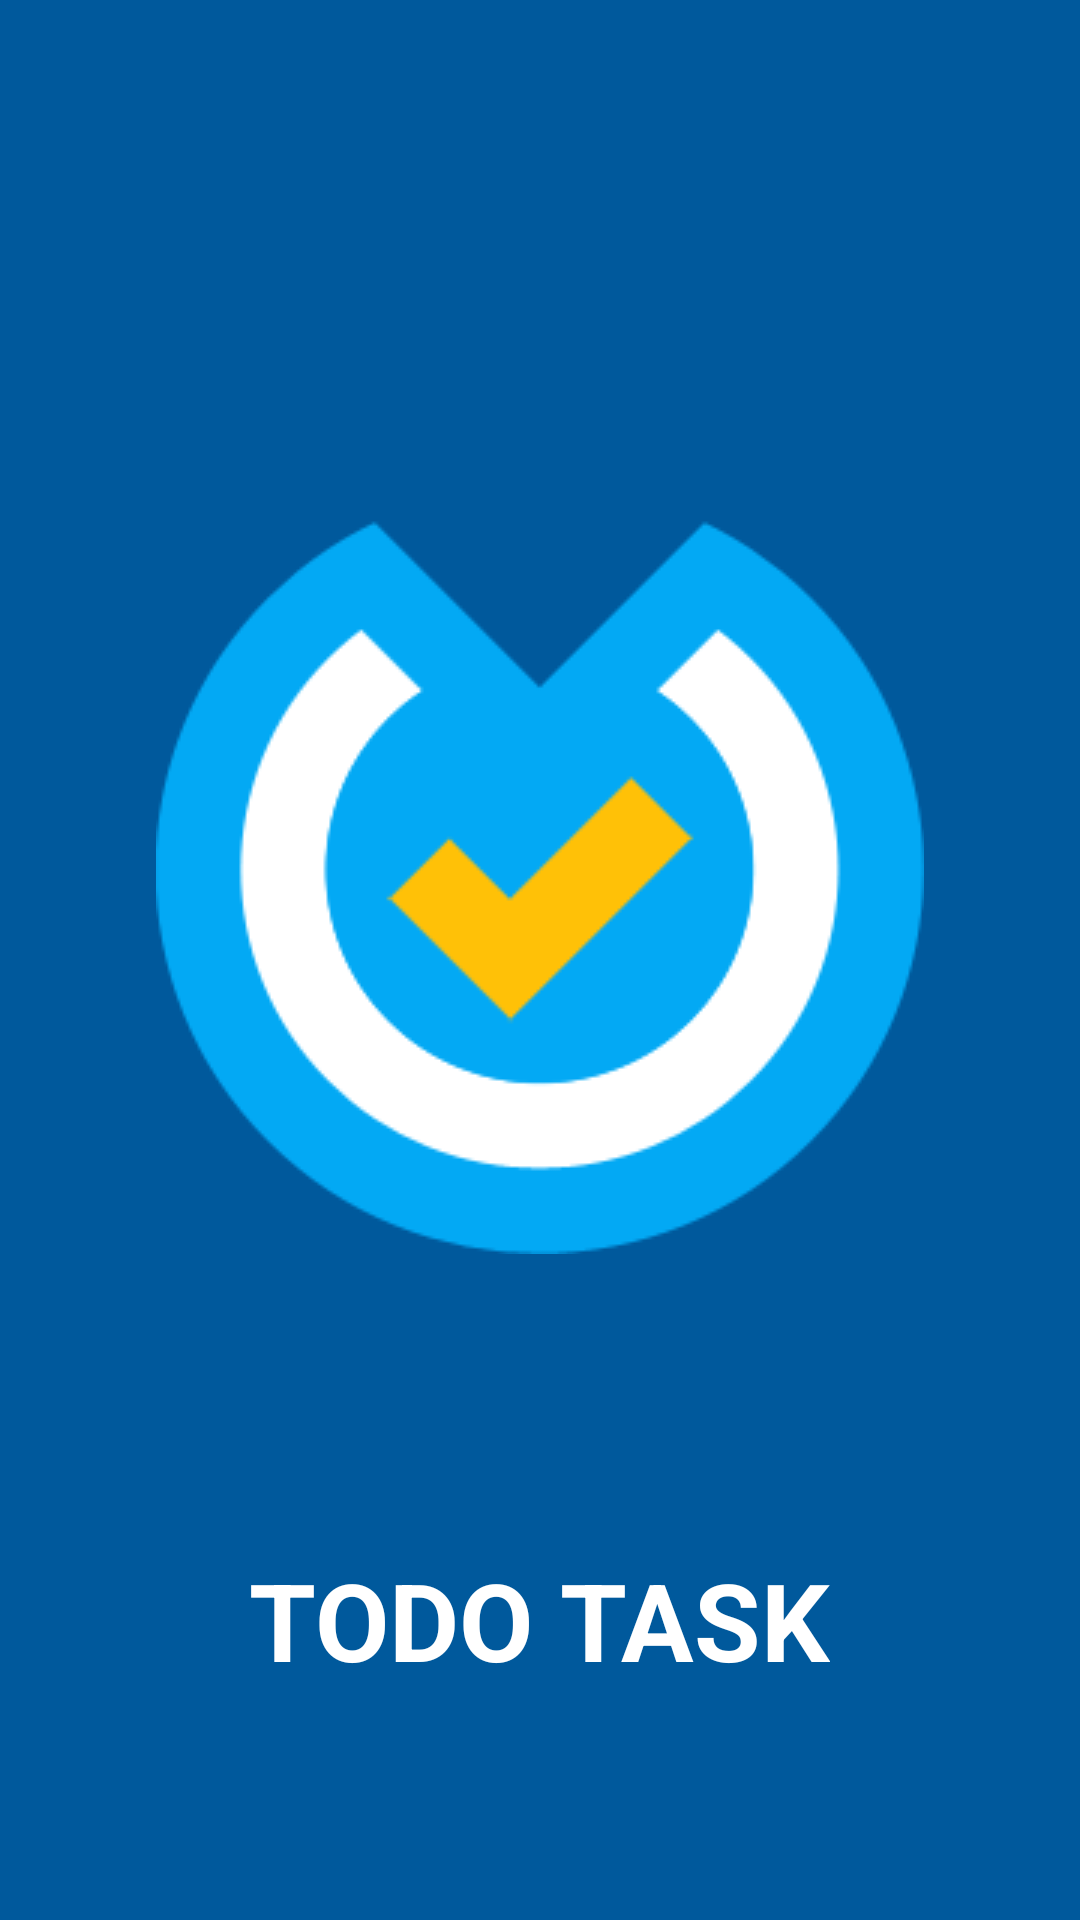

Android layout source for this screen:
<!-- AndroidManifest.xml: application theme Theme.AppCompat.Light.NoActionBar -->
<!-- res/layout/activity_splash_screen.xml -->
<?xml version="1.0" encoding="utf-8"?>

<RelativeLayout xmlns:android="http://schemas.android.com/apk/res/android"
    xmlns:app="http://schemas.android.com/apk/res-auto"
    xmlns:tools="http://schemas.android.com/tools"
    android:layout_width="match_parent"
    android:layout_height="match_parent"
    tools:context=".SplashScreen"
    android:background="#00599c">

    <ImageView
        android:id="@+id/appLogo"
        android:layout_width="wrap_content"
        android:layout_height="wrap_content"
        android:layout_alignParentTop="true"
        android:layout_centerHorizontal="true"
        android:layout_marginTop="162dp"
        app:srcCompat="@drawable/todo_logo" />

    <TextView
        android:id="@+id/appName"
        android:layout_width="wrap_content"
        android:layout_height="wrap_content"
        android:layout_alignParentBottom="true"
        android:layout_centerHorizontal="true"
        android:layout_marginBottom="76dp"
        android:text="Todo Task"
        android:textAllCaps="true"
        android:textColor="#ffffff"
        android:textSize="36sp"
        android:textStyle="bold" />
</RelativeLayout>
<!-- resources referenced by this layout -->
<resources>
  <!-- drawable todo_logo: png bitmap (drawable, 10564 bytes) -->
</resources>
